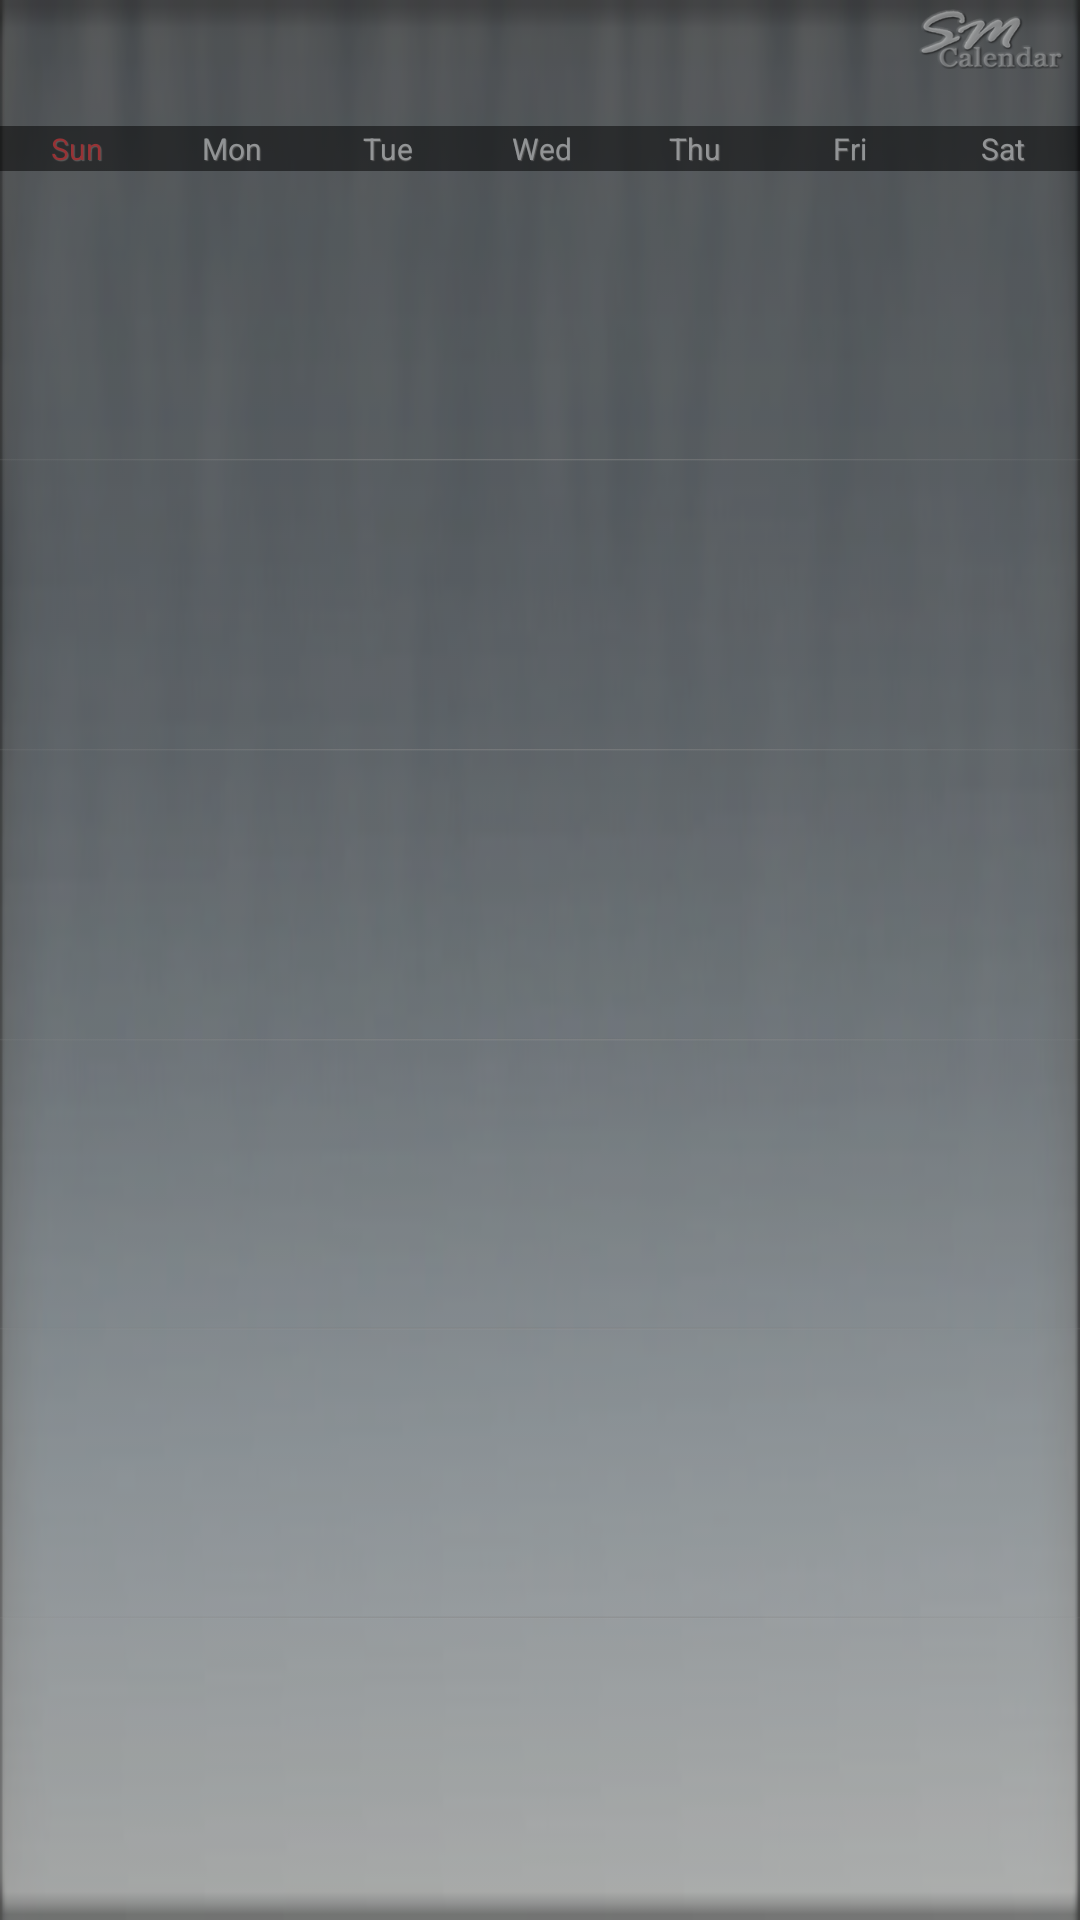

Produce the Android XML layout that renders to this screen, including the resource entries it uses.
<!-- AndroidManifest.xml: application theme Theme.SmStyle -->
<!-- res/layout/widget_calendar_4x4.xml -->
<?xml version="1.0" encoding="utf-8"?>
<LinearLayout
  xmlns:android="http://schemas.android.com/apk/res/android"  
  android:layout_width="fill_parent" 
  android:layout_height="400dip" 
  android:id="@+id/lin_main"
  android:orientation="vertical"	 	
  android:background="@drawable/sm_widget_back" > 
   	<LinearLayout
	 	android:id="@+id/lin_top"	
	 	android:layout_width="fill_parent" 	
	 	android:layout_height="40dip"
	 	android:orientation="horizontal"
	 	android:layout_margin="1dip">  
	  	
	  	<LinearLayout
		 	android:id="@+id/lin_date"	
		 	android:layout_width="fill_parent" 	
		 	android:layout_height="fill_parent"
		 	android:orientation="horizontal"
		 	android:layout_marginLeft="5dip"
		 	android:layout_marginBottom="2dip"
		 	android:layout_weight="1">
		 	<TextView 
		 	 style="@style/sm_widget_datetextview"
		 	 android:layout_width="wrap_content"
		 	 android:layout_height="fill_parent"
		     android:id="@+id/mm"
		     android:text=""
		     android:textSize="35dip"
		     android:textColor="@color/white"
		     android:gravity="left|bottom|fill_vertical"
		     android:layout_gravity="left|bottom|fill_vertical"	/> 	
		 	<TextView 
		 	 style="@style/sm_widget_datetextview"
		 	 android:layout_width="wrap_content"
		     android:id="@+id/mmtxt"
		     android:text=""
		     android:textSize="12dip"
		     android:textColor="@color/white"
		     android:gravity="left|bottom"
		     android:layout_gravity="left|bottom"		     
		 	 android:layout_marginLeft="3dip"/> 		 		 		 	
		 	<TextView 
		 	 style="@style/sm_widget_datetextview"
		 	 android:layout_width="wrap_content"
		     android:id="@+id/yyyy"
		     android:text=""
		     android:textSize="12dip"
		     android:textColor="@color/white"
		     android:gravity="left|bottom"
		     android:layout_gravity="left|bottom"		     
		 	 android:layout_marginLeft="5dip"/>	 		 	
		 </LinearLayout>
	 	  	
	 	<LinearLayout
	 	    style="@style/sm_widget_logo"
		 	android:id="@+id/lin_logo"	
		 	android:layout_width="fill_parent" 	
		 	android:layout_height="20dip"
		 	android:gravity="right|top"
		 	android:layout_gravity="right|top"
		 	android:layout_marginTop="2dip"				 	
	 		android:layout_weight="5"/>			 		 	  	
	
	</LinearLayout>		
	 
   	<LinearLayout
	 	android:id="@+id/lin_weekbody"	
	 	android:layout_width="fill_parent" 	
	 	android:layout_height="15dip"
	 	android:orientation="horizontal"
		android:background="@color/black"
		android:alpha="0.5"> 
		 	<TextView 
			 style="@style/sm_widget_weektextview"
		     android:id="@+id/sunday"
		     android:text="@string/sunday"
		     android:layout_weight="1"
		     android:textColor="@color/calsunday"/> 
		 	<TextView 
			 style="@style/sm_widget_weektextview"
		     android:id="@+id/monday"
		     android:text="@string/monday"
		     android:layout_weight="1"/> 	
		 	<TextView 
			 style="@style/sm_widget_weektextview"
		     android:id="@+id/tuesday"
		     android:text="@string/tuesday"
		     android:layout_weight="1"/> 	
		 	<TextView 
			 style="@style/sm_widget_weektextview"
		     android:id="@+id/wednesday"
		     android:text="@string/wednesday"
		     android:layout_weight="1"/> 	
		 	<TextView 
			 style="@style/sm_widget_weektextview"
		     android:id="@+id/thursday"
		     android:text="@string/thursday"
		     android:layout_weight="1"/> 	
		 	<TextView 
			 style="@style/sm_widget_weektextview"
		     android:id="@+id/friday"
		     android:text="@string/friday"
		     android:layout_weight="1"/> 	
		 	<TextView 
			 style="@style/sm_widget_weektextview"
		     android:id="@+id/saturday"
		     android:text="@string/saturday"
		     android:layout_weight="1"/> 		     		     		     		     		     		     	 		
	</LinearLayout>			
	 
   	<LinearLayout
	 	android:id="@+id/lin_body"	
	 	android:layout_width="fill_parent" 	
	 	android:layout_height="fill_parent"
	 	android:orientation="vertical"	
	 	android:layout_weight="1"		 	
		android:layout_marginBottom="@dimen/margin_basic"> 	
	  	<LinearLayout
		 	android:id="@+id/lin_datesection1"	
		 	android:layout_width="fill_parent" 	
		 	android:layout_height="fill_parent"
		 	android:orientation="horizontal"	
		 	android:layout_weight="1">
		 </LinearLayout>
		<LinearLayout
		 	android:id="@+id/lin_verticalline"
		 	android:layout_width="fill_parent"
		 	android:layout_height="1dip"
		 	android:orientation="vertical"
		 	android:background="@drawable/sm_horizontal"
			android:layout_marginTop="@dimen/margin_middle"/> 		 
	  	<LinearLayout
		 	android:id="@+id/lin_datesection2"	
		 	android:layout_width="fill_parent" 	
		 	android:layout_height="fill_parent"
		 	android:orientation="horizontal"	
		 	android:layout_weight="1">
		 </LinearLayout>
		<LinearLayout
		 	android:id="@+id/lin_verticalline"
		 	android:layout_width="fill_parent"
		 	android:layout_height="1dip"
		 	android:orientation="vertical"
		 	android:background="@drawable/sm_horizontal"
			android:layout_marginTop="@dimen/margin_middle"/>
	  	<LinearLayout
		 	android:id="@+id/lin_datesection3"	
		 	android:layout_width="fill_parent" 	
		 	android:layout_height="fill_parent"
		 	android:orientation="horizontal"	
		 	android:layout_weight="1">
		 </LinearLayout>
		<LinearLayout
		 	android:id="@+id/lin_verticalline"
		 	android:layout_width="fill_parent"
		 	android:layout_height="1dip"
		 	android:orientation="vertical"
		 	android:background="@drawable/sm_horizontal"
			android:layout_marginTop="@dimen/margin_middle"/>
	  	<LinearLayout
		 	android:id="@+id/lin_datesection4"	
		 	android:layout_width="fill_parent" 	
		 	android:layout_height="fill_parent"
		 	android:orientation="horizontal"	
		 	android:layout_weight="1">
		 </LinearLayout>
		<LinearLayout
		 	android:id="@+id/lin_verticalline"
		 	android:layout_width="fill_parent"
		 	android:layout_height="1dip"
		 	android:orientation="vertical"
		 	android:background="@drawable/sm_horizontal"
			android:layout_marginTop="@dimen/margin_middle"/>
	  	<LinearLayout
		 	android:id="@+id/lin_datesection5"	
		 	android:layout_width="fill_parent" 	
		 	android:layout_height="fill_parent"
		 	android:orientation="horizontal"	
		 	android:layout_weight="1">
		 </LinearLayout>
		<LinearLayout
		 	android:id="@+id/lin_verticalline"
		 	android:layout_width="fill_parent"
		 	android:layout_height="1dip"
		 	android:orientation="vertical"
		 	android:background="@drawable/sm_horizontal"
			android:layout_marginTop="@dimen/margin_middle"/>
	  	<LinearLayout
		 	android:id="@+id/lin_datesection6"	
		 	android:layout_width="fill_parent" 	
		 	android:layout_height="fill_parent"
		 	android:orientation="horizontal"	
		 	android:layout_weight="1">
		 </LinearLayout>		 		 		 	
	</LinearLayout>			 		
	
</LinearLayout>
<!-- resources referenced by this layout -->
<resources>
  <color name="black">#000000</color>
  <color name="calsunday">#DB0C0F</color>
  <color name="white">#FFFFFF</color>
  <dimen name="margin_basic">10dip</dimen>
  <dimen name="margin_middle">5dip</dimen>
  <dimen name="margin_triplesmall">3dip</dimen>
  <!-- drawable sm_horizontal: png bitmap (drawable-hdpi, 2886 bytes) -->
  <!-- drawable sm_vertical: png bitmap (drawable-hdpi, 2890 bytes) -->
  <!-- drawable sm_widget_back: png bitmap (drawable-hdpi, 37000 bytes) -->
  <string name="friday">Fri</string>
  <string name="monday">Mon</string>
  <string name="saturday">Sat</string>
  <string name="sunday">Sun</string>
  <string name="thursday">Thu</string>
  <string name="tuesday">Tue</string>
  <string name="wednesday">Wed</string>
  <style name="sm_widget_datetextview"> 
       	<item name="android:layout_width">fill_parent</item>
       	<item name="android:layout_height">fill_parent</item> 
       	<item name="android:textSize">10dip</item> 
       	<item name="android:textColor">@color/lightgray</item> 
       	<item name="android:layout_gravity">center</item> 
       	<item name="android:shadowColor">@color/caldaytext</item> 
       	<item name="android:shadowDx">0.5</item> 
       	<item name="android:shadowDy">0.5</item> 
       	<item name="android:shadowRadius">0.1</item>  
      </style>
  <style name="sm_widget_logo"> 
       	<item name="android:layout_width">wrap_content</item>
       	<item name="android:layout_height">wrap_content</item>
       	<item name="android:orientation">horizontal</item>
       	<item name="android:gravity">right|top</item> 
       	<item name="android:background">@drawable/widget_logo</item>
      </style>
  <style name="sm_widget_weektextview"> 
       	<item name="android:layout_width">fill_parent</item>
       	<item name="android:layout_height">fill_parent</item> 
       	<item name="android:textSize">10dip</item> 
       	<item name="android:textColor">@color/lightgray</item> 
       	<item name="android:layout_gravity">center</item> 
       	<item name="android:gravity">center</item> 
       	<item name="android:shadowColor">@color/caldaytext</item> 
       	<item name="android:shadowDx">0.5</item> 
       	<item name="android:shadowDy">0.5</item> 
       	<item name="android:shadowRadius">0.1</item>  
      </style>
  <style name="Theme.SmStyle" parent="android:Theme.Light">
  		<item name="android:windowNoTitle">true</item>
  		<item name="android:windowBackground">@color/defaultback</item>				
  			
  	</style>
  <color name="lightgray">#D3D3D3</color>
  <color name="caldaytext">#625E5B</color>
  <!-- drawable widget_logo: png bitmap (drawable-hdpi, 21165 bytes) -->
  <color name="defaultback">#fffEfA</color>
</resources>
